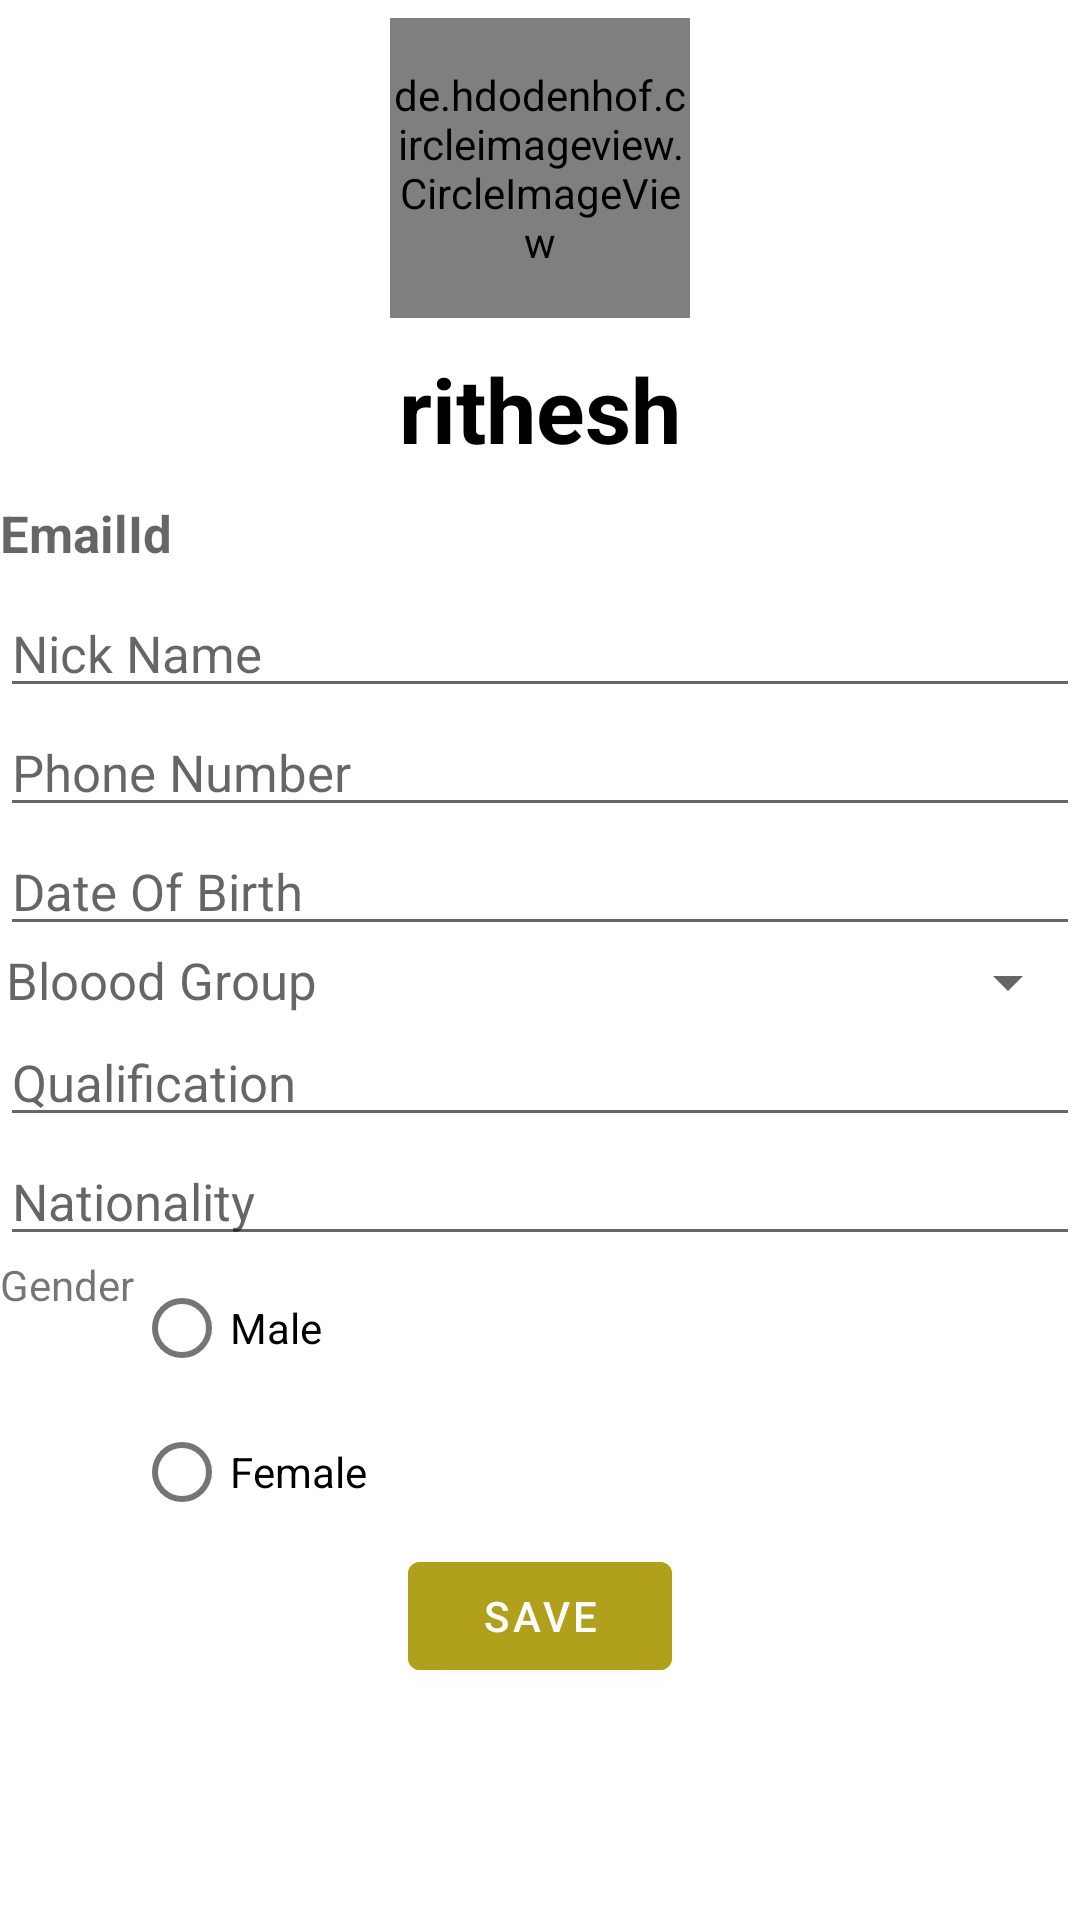

This screen was rendered from an Android layout file. Write that file and the resources it references.
<!-- AndroidManifest.xml: application theme Theme.LoginPage -->
<!-- res/layout/activity_personal_details.xml -->
<?xml version="1.0" encoding="utf-8"?>
<LinearLayout xmlns:android="http://schemas.android.com/apk/res/android"
    xmlns:app="http://schemas.android.com/apk/res-auto"
    xmlns:tools="http://schemas.android.com/tools"
    android:layout_width="match_parent"
    android:layout_height="match_parent"
    android:orientation="vertical"
    tools:context=".Activity.PersonalDetails">


    <LinearLayout
        android:layout_width="match_parent"
        android:layout_height="wrap_content"
        android:layout_gravity="center"
        android:orientation="vertical">

        <de.hdodenhof.circleimageview.CircleImageView
            android:id="@+id/personalProfile"
            android:layout_gravity="center"
            android:layout_width="100dp"
            android:layout_height="100dp"
            android:layout_marginTop="6dp"
            android:src="@drawable/person"
            app:layout_constraintStart_toStartOf="parent"
            app:layout_constraintTop_toTopOf="parent" />

        <TextView
            android:id="@+id/personalName"
            android:layout_width="match_parent"
            android:layout_height="wrap_content"
            android:gravity="center"
            android:padding="10dp"
            android:textColor="@color/black"
            android:text="rithesh"
            android:textSize="30sp"
            android:textStyle="bold" />

    </LinearLayout>

        <LinearLayout
            android:layout_width="match_parent"
            android:layout_height="wrap_content"
            android:orientation="vertical">


            <TextView
                android:id="@+id/email"
                android:layout_width="match_parent"
                android:layout_height="30dp"
                android:textStyle="bold"
                android:textSize="17sp"
                android:hint="EmailId"/>



            <EditText
                android:id="@+id/name2"
                android:layout_width="match_parent"
                android:layout_height="wrap_content"
                android:visibility="gone"
                android:hint=" Name"/>


            <EditText
                android:id="@+id/Nickname"
                android:textSize="17sp"
                android:layout_width="match_parent"
                android:layout_height="wrap_content"
                android:hint="Nick Name"/>


            <EditText
                android:id="@+id/phonenumber"
                android:layout_width="match_parent"
                android:layout_height="wrap_content"
                android:inputType="number"
                android:textSize="17sp"
                android:maxLength="10"
                android:hint="Phone Number"/>

            <EditText
                android:id="@+id/dob"
                android:layout_width="match_parent"
                android:layout_height="wrap_content"
                android:inputType="date"
                android:textSize="17sp"
                android:hint="Date Of Birth"/>
            <LinearLayout
                android:layout_width="match_parent"
                android:layout_height="wrap_content"
                android:gravity="right"
                android:orientation="horizontal">


                <TextView
                    android:id="@+id/group"
                    android:layout_width="200dp"
                    android:layout_height="wrap_content"
                    android:layout_marginEnd="109dp"
                    android:textColor="@color/white"
                    android:textSize="17sp"
                    android:hint="Select Bloood Group"/>


            <Spinner
                android:id="@+id/blood"
                android:layout_width="100dp"
                android:layout_height="wrap_content"
                android:hint="Blood Group "/>

            </LinearLayout>

            <EditText
                android:id="@+id/qualification"
                android:textSize="17sp"
                android:layout_width="match_parent"
                android:layout_height="wrap_content"
                android:hint="Qualification"/>
            <EditText
                android:id="@+id/nationality"
                android:textSize="17sp"
                android:layout_width="match_parent"
                android:layout_height="wrap_content"
                android:hint="Nationality"/>

        </LinearLayout>

    <LinearLayout
        android:layout_width="match_parent"
        android:layout_height="wrap_content"
        android:orientation="horizontal">

        <TextView
            android:layout_width="wrap_content"
            android:layout_height="wrap_content"
            android:text="Gender"/>

        <RadioGroup
            android:id="@+id/gender"
            android:layout_width="match_parent"
            android:layout_height="wrap_content">

        <RadioButton
            android:layout_width="wrap_content"
            android:layout_height="wrap_content"
            android:text="Male"/>

        <RadioButton
            android:layout_width="wrap_content"
            android:layout_height="wrap_content"
            android:text="Female"/>

        </RadioGroup>
    </LinearLayout>

    <Button
        android:id="@+id/save"
        android:layout_width="wrap_content"
        android:layout_height="wrap_content"
        android:text="Save"
        android:layout_gravity="center"
        android:backgroundTint="#B1A01B"/>



</LinearLayout>
<!-- resources referenced by this layout -->
<resources>
  <color name="black">#FF000000</color>
  <color name="white">#FFFFFFFF</color>
  <!-- drawable person: jpg bitmap (drawable-v24, 6353 bytes) -->
  <style name="Theme.LoginPage" parent="Theme.MaterialComponents.DayNight.DarkActionBar">
          
          <item name="colorPrimary">@color/purple_500</item>
          <item name="colorPrimaryVariant">@color/purple_700</item>
          <item name="colorOnPrimary">@color/white</item>
          
          <item name="colorSecondary">@color/teal_200</item>
          <item name="colorSecondaryVariant">@color/teal_700</item>
          <item name="colorOnSecondary">@color/black</item>
          
          <item name="android:statusBarColor" tools:targetApi="l">?attr/colorPrimaryVariant</item>
          
      </style>
  <color name="purple_500">#FF6200EE</color>
  <color name="purple_700">#FF3700B3</color>
  <color name="teal_200">#FF03DAC5</color>
  <color name="teal_700">#FF018786</color>
</resources>
